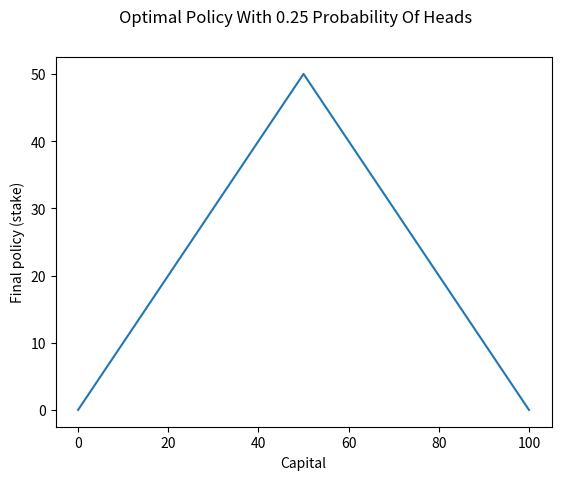

The matplotlib source for this figure:
#################################################
# Author: Holt Spalding
# Gambler's Problem: Sutton & Barto Exercise 4.9
# Date: 10/2/18
##################################################

import matplotlib.pyplot as plt
import numpy as np


##########################
# Gambler experiment class
###########################
class GamblerExp:
    def __init__(self, num_states, ph, gamma, theta):
        self.V = np.zeros(num_states + 1)  #value estimates of each state
        self.r = np.zeros(num_states + 1)  #reward space
        self.r[num_states] = 1
        self.pi  = np.zeros(num_states + 1) #policy of each state
        self.num_states = num_states        #number of states
        self.ph = ph                        #probability of heads
        self.gamma = gamma                  #discount factor
        self.theta = theta                  #sweep threshold


    ######################
    # Runs actual experiment to learn optimal policy
    #####################
    def experiment(self):
        delta = 1000  
        iters = 0
        ###########################
        # Basic value iteration algorithm
        ##########################
        while(delta >= self.theta):
            delta = 0
            for s in range(1,self.num_states):
                v = self.V[s]
                self.bellman_update(s)
                delta = max(delta, abs(v - self.V[s]))
            iters += 1

    ###################################################
    #  The below code is all just for plotting purposes
    ##################################################
            if(iters == 1):
                plt.plot(self.V[0:self.num_states-1], c = "black", label="sweep 1")
            if(iters == 2):
                plt.plot(self.V[0:self.num_states-1], c = "blue", label="sweep 2")
            if(iters == 3):
                plt.plot(self.V[0:self.num_states-1], c = "green", label="sweep 3")

        
        plt.plot(self.V[0:self.num_states-1], c = "red", label = "sweep " + str(iters))
        plt.legend()
        plt.suptitle('Value Estimates With ' + str(self.ph) + ' Probability Of Heads')
        plt.xlabel('Capital')
        plt.ylabel('Value estimates')
        outfile = "gpvalest" + str(self.ph) + ".png"
        plt.savefig(outfile, bbox_inches="tight")
        plt.show()
        plt.close()

        plt.plot(self.pi)
        plt.suptitle('Optimal Policy With ' + str(self.ph) + ' Probability Of Heads')
        plt.xlabel('Capital')
        plt.ylabel('Final policy (stake)')
        outfile = "gpfinpol" + str(self.ph) + ".png"
        plt.savefig(outfile, bbox_inches="tight")
        plt.show()


    ###################################################################
    # Value function update using modified Bellman optimality equation
    ###################################################################
    def bellman_update(self, capital):
        curr_q_value = 0

        for stake in range(1, min(capital, self.num_states - capital) + 1): #analyzing every possible action
            reward_if_win = self.r[capital + stake] + self.gamma * self.V[capital + stake]  #reward in a winning scenario
            reward_if_lose = self.r[capital - stake] + self.gamma * self.V[capital - stake] #reward in a losing scenario

            q_value = self.ph*reward_if_win + (1 - self.ph)*reward_if_lose   #expected reward given a state and action

            #updating our value function and policy if action maximizes expected reward
            if(q_value > curr_q_value):
                self.pi[capital] = stake
                self.V[capital] = q_value



def main():
    # ph = 0.55 experiment
    p1 = GamblerExp(num_states = 100, ph = 0.55, gamma = 1, theta = 1e-50)
    p1.experiment()
    # ph - 0.25 experiment 
    p2 = GamblerExp(num_states = 100, ph = 0.25, gamma = 1, theta = 1e-50)
    p2.experiment()


if __name__ == "__main__":
    main()
